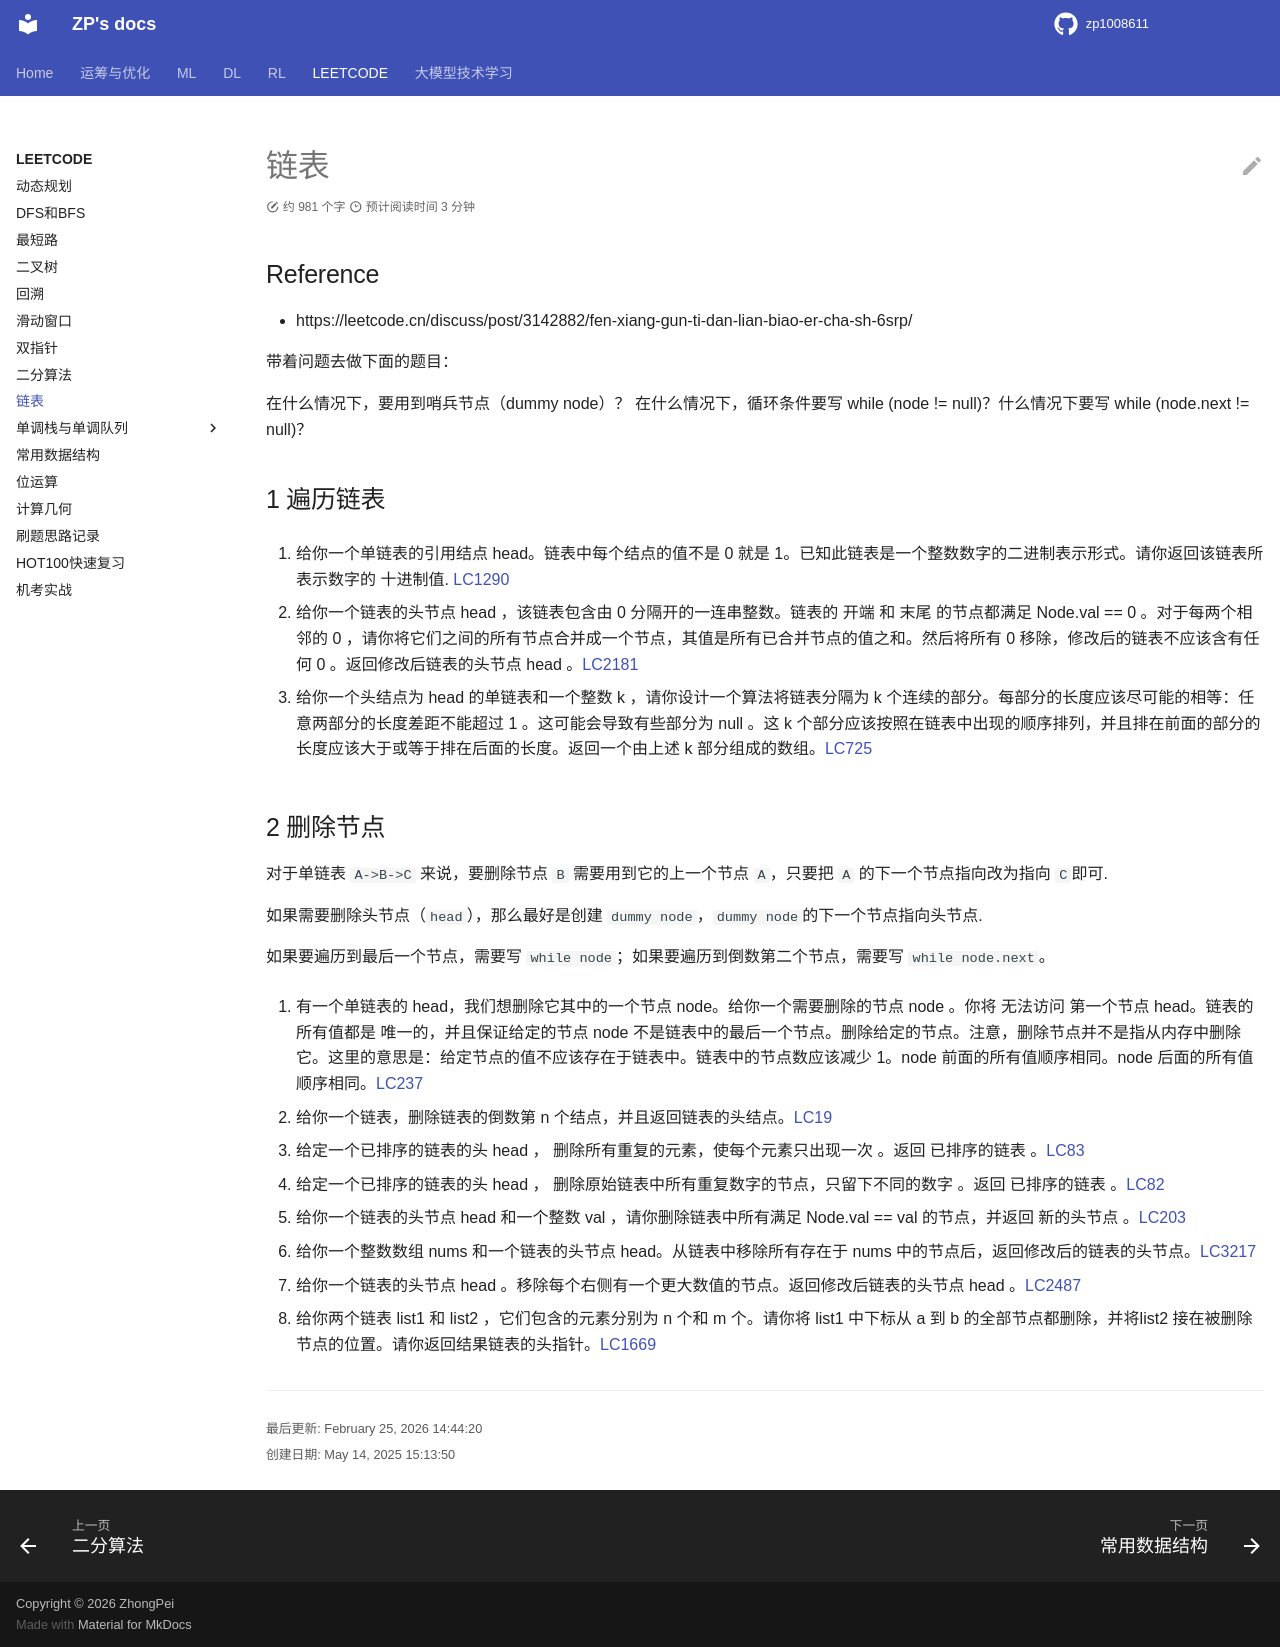

repository: zp1008611/zp1008611.github.io · page: LEETCODE/linked_list/index.html · generator: mkdocs

# 链表

## Reference

- https://leetcode.cn/discuss/post/3142882/fen-xiang-gun-ti-dan-lian-biao-er-cha-sh-6srp/


带着问题去做下面的题目：

在什么情况下，要用到哨兵节点（dummy node）？
在什么情况下，循环条件要写 while (node != null)？什么情况下要写 while (node.next != null)？


## 1 遍历链表

1. 给你一个单链表的引用结点 head。链表中每个结点的值不是 0 就是 1。已知此链表是一个整数数字的二进制表示形式。请你返回该链表所表示数字的 十进制值. [LC1290](https://leetcode.cn/problems/convert-binary-number-in-a-linked-list-to-integer/description/)

2. 给你一个链表的头节点 head ，该链表包含由 0 分隔开的一连串整数。链表的 开端 和 末尾 的节点都满足 Node.val == 0 。对于每两个相邻的 0 ，请你将它们之间的所有节点合并成一个节点，其值是所有已合并节点的值之和。然后将所有 0 移除，修改后的链表不应该含有任何 0 。返回修改后链表的头节点 head 。[LC2181](https://leetcode.cn/problems/merge-nodes-in-between-zeros/description/)

3. 给你一个头结点为 head 的单链表和一个整数 k ，请你设计一个算法将链表分隔为 k 个连续的部分。每部分的长度应该尽可能的相等：任意两部分的长度差距不能超过 1 。这可能会导致有些部分为 null 。这 k 个部分应该按照在链表中出现的顺序排列，并且排在前面的部分的长度应该大于或等于排在后面的长度。返回一个由上述 k 部分组成的数组。[LC725](https://leetcode.cn/problems/split-linked-list-in-parts/description/)


## 2 删除节点


对于单链表 `A->B->C` 来说，要删除节点 `B` 需要用到它的上一个节点 `A`，只要把 `A` 的下一个节点指向改为指向 `C`即可.  

如果需要删除头节点（`head`），那么最好是创建 `dummy node`，`dummy node`的下一个节点指向头节点. 

如果要遍历到最后一个节点，需要写 `while node`；如果要遍历到倒数第二个节点，需要写 `while node.next`。



1. 有一个单链表的 head，我们想删除它其中的一个节点 node。给你一个需要删除的节点 node 。你将 无法访问 第一个节点  head。链表的所有值都是 唯一的，并且保证给定的节点 node 不是链表中的最后一个节点。删除给定的节点。注意，删除节点并不是指从内存中删除它。这里的意思是：给定节点的值不应该存在于链表中。链表中的节点数应该减少 1。node 前面的所有值顺序相同。node 后面的所有值顺序相同。[LC237](https://leetcode.cn/problems/delete-node-in-a-linked-list/description/)

2. 给你一个链表，删除链表的倒数第 n 个结点，并且返回链表的头结点。[LC19](https://leetcode.cn/problems/remove-nth-node-from-end-of-list/description/)

3. 给定一个已排序的链表的头 head ， 删除所有重复的元素，使每个元素只出现一次 。返回 已排序的链表 。[LC83](https://leetcode.cn/problems/remove-duplicates-from-sorted-list/description/)


4. 给定一个已排序的链表的头 head ， 删除原始链表中所有重复数字的节点，只留下不同的数字 。返回 已排序的链表 。[LC82](https://leetcode.cn/problems/remove-duplicates-from-sorted-list-ii/description/)


5. 给你一个链表的头节点 head 和一个整数 val ，请你删除链表中所有满足 Node.val == val 的节点，并返回 新的头节点 。[LC203](https://leetcode.cn/problems/remove-linked-list-elements/description/)

6. 给你一个整数数组 nums 和一个链表的头节点 head。从链表中移除所有存在于 nums 中的节点后，返回修改后的链表的头节点。[LC3217](https://leetcode.cn/problems/delete-nodes-from-linked-list-present-in-array/description/)

7. 给你一个链表的头节点 head 。移除每个右侧有一个更大数值的节点。返回修改后链表的头节点 head 。[LC2487](https://leetcode.cn/problems/remove-nodes-from-linked-list/description/)

8. 给你两个链表 list1 和 list2 ，它们包含的元素分别为 n 个和 m 个。请你将 list1 中下标从 a 到 b 的全部节点都删除，并将list2 接在被删除节点的位置。请你返回结果链表的头指针。[LC1669](https://leetcode.cn/problems/merge-in-between-linked-lists/description/)
